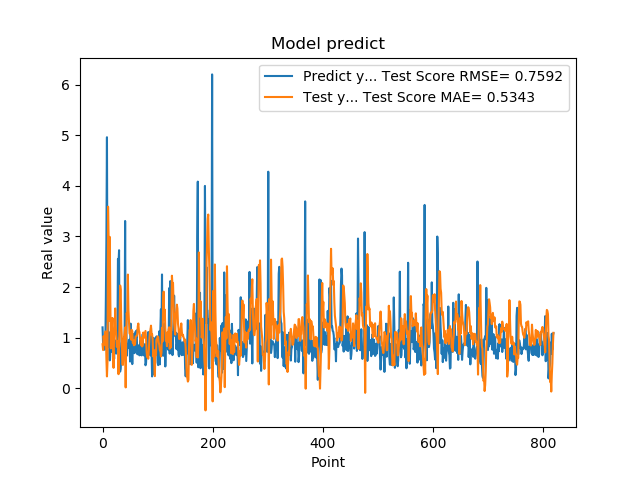

The data file committed next to this chart (first rows):
1.201630949974060059e+00, 8.673797845796008543e-01
8.802530169486999512e-01, 7.535493888389079853e-01
8.531429767608642578e-01, 1.030287928350806625e+00
7.591750025749206543e-01, 9.244496910737473039e-01
1.005007982254028320e+00, 8.586167586424064968e-01
7.687720060348510742e-01, 1.121166712511299846e+00
1.740013241767883301e+00, 1.116827737455082348e+00
2.913533687591552734e+00, 5.835840181388487480e-01
4.963075160980224609e+00, 2.311137371249109285e-01
1.471215128898620605e+00, 5.250632736838192205e-01
1.000648975372314453e+00, 3.589117157652101486e+00
8.220189809799194336e-01, 2.991381561227953068e+00
9.362199902534482643e-01, 1.328343691835805584e+00
5.486897230148315430e-01, 2.991834248487246661e+00
1.111255049705505371e+00, 1.795103413644510759e+00
7.148039937019348145e-01, 7.864420116391878102e-01
1.052167057991027832e+00, 1.211564304477554144e+00
8.955980539321898304e-01, 1.218175663888853011e+00
7.769405245780944824e-01, 1.388118758358347193e+00
5.699509978294372559e-01, 7.646710725229369787e-01
8.244060277938842773e-01, 4.007476633302911040e-01
5.800840258598327637e-01, 1.094979678318001692e+00
9.488009810447691761e-01, 1.127269503910530046e+00
7.918390035629272461e-01, 1.575990186470646481e+00
6.937990188598632812e-01, 1.208382920288765483e+00
6.834830045700073242e-01, 9.898883606149034842e-01
9.433320164680479847e-01, 8.144596667739003593e-01
1.032713770866394043e+00, 9.098941112159656397e-01
2.556216001510620117e+00, 9.270523119878709695e-01
2.464895963668823242e+00, 2.756152781045053124e-01
2.728049993515014204e+00, 7.253316556258488923e-01
3.558506965637206476e-01, 1.340399059610956067e+00
3.262020051479339600e-01, 2.030014116242297995e+00
3.781589865684509277e-01, 1.945298954742606501e+00
6.306380033493041992e-01, 1.263444094740380219e+00
8.854129910469055176e-01, 1.001494328952478030e+00
9.743152856826782227e-01, 4.728611017113997228e-01
7.307389974594116211e-01, 4.576213171864234042e-01
9.521890282630921520e-01, 6.404258484783245109e-01
1.011654973030090332e+00, 1.000906498182081883e+00
7.643579840660095215e-01, 1.086073777822197162e+00
3.306220054626464844e+00, 1.198463555599242891e+00
7.543110251426696777e-01, 1.365632473679988940e-02
1.409499049186706321e+00, 1.105460833883980420e+00
6.401469707489013672e-01, 1.486904376878204870e+00
8.640019893646240234e-01, 1.380698119299200499e+00
8.469420075416564941e-01, 2.246311196282751776e+00
7.976629734039306641e-01, 1.553014614672686200e+00
9.555831551551821068e-01, 1.330350193828594652e+00
9.546210169792175293e-01, 1.079898143007996802e+00
5.251880288124084473e-01, 1.088932583135693966e+00
1.275226235389709695e+00, 1.056524389859656132e+00
8.355640172958374023e-01, 9.581842610683897199e-01
7.640249729156494141e-01, 1.152294711380240422e+00
4.752210080623626154e-01, 1.127561749911381250e+00
7.414129972457885742e-01, 8.975549387805842327e-01
1.069700956344604492e+00, 9.396524537513112341e-01
7.892770171165466309e-01, 8.478504426880852929e-01
6.914690136909484863e-01, 9.414546050930793220e-01
7.093830108642578125e-01, 8.606388246701549560e-01
1.115731000900268555e+00, 1.015851984683596498e+00
... 759 more rows
